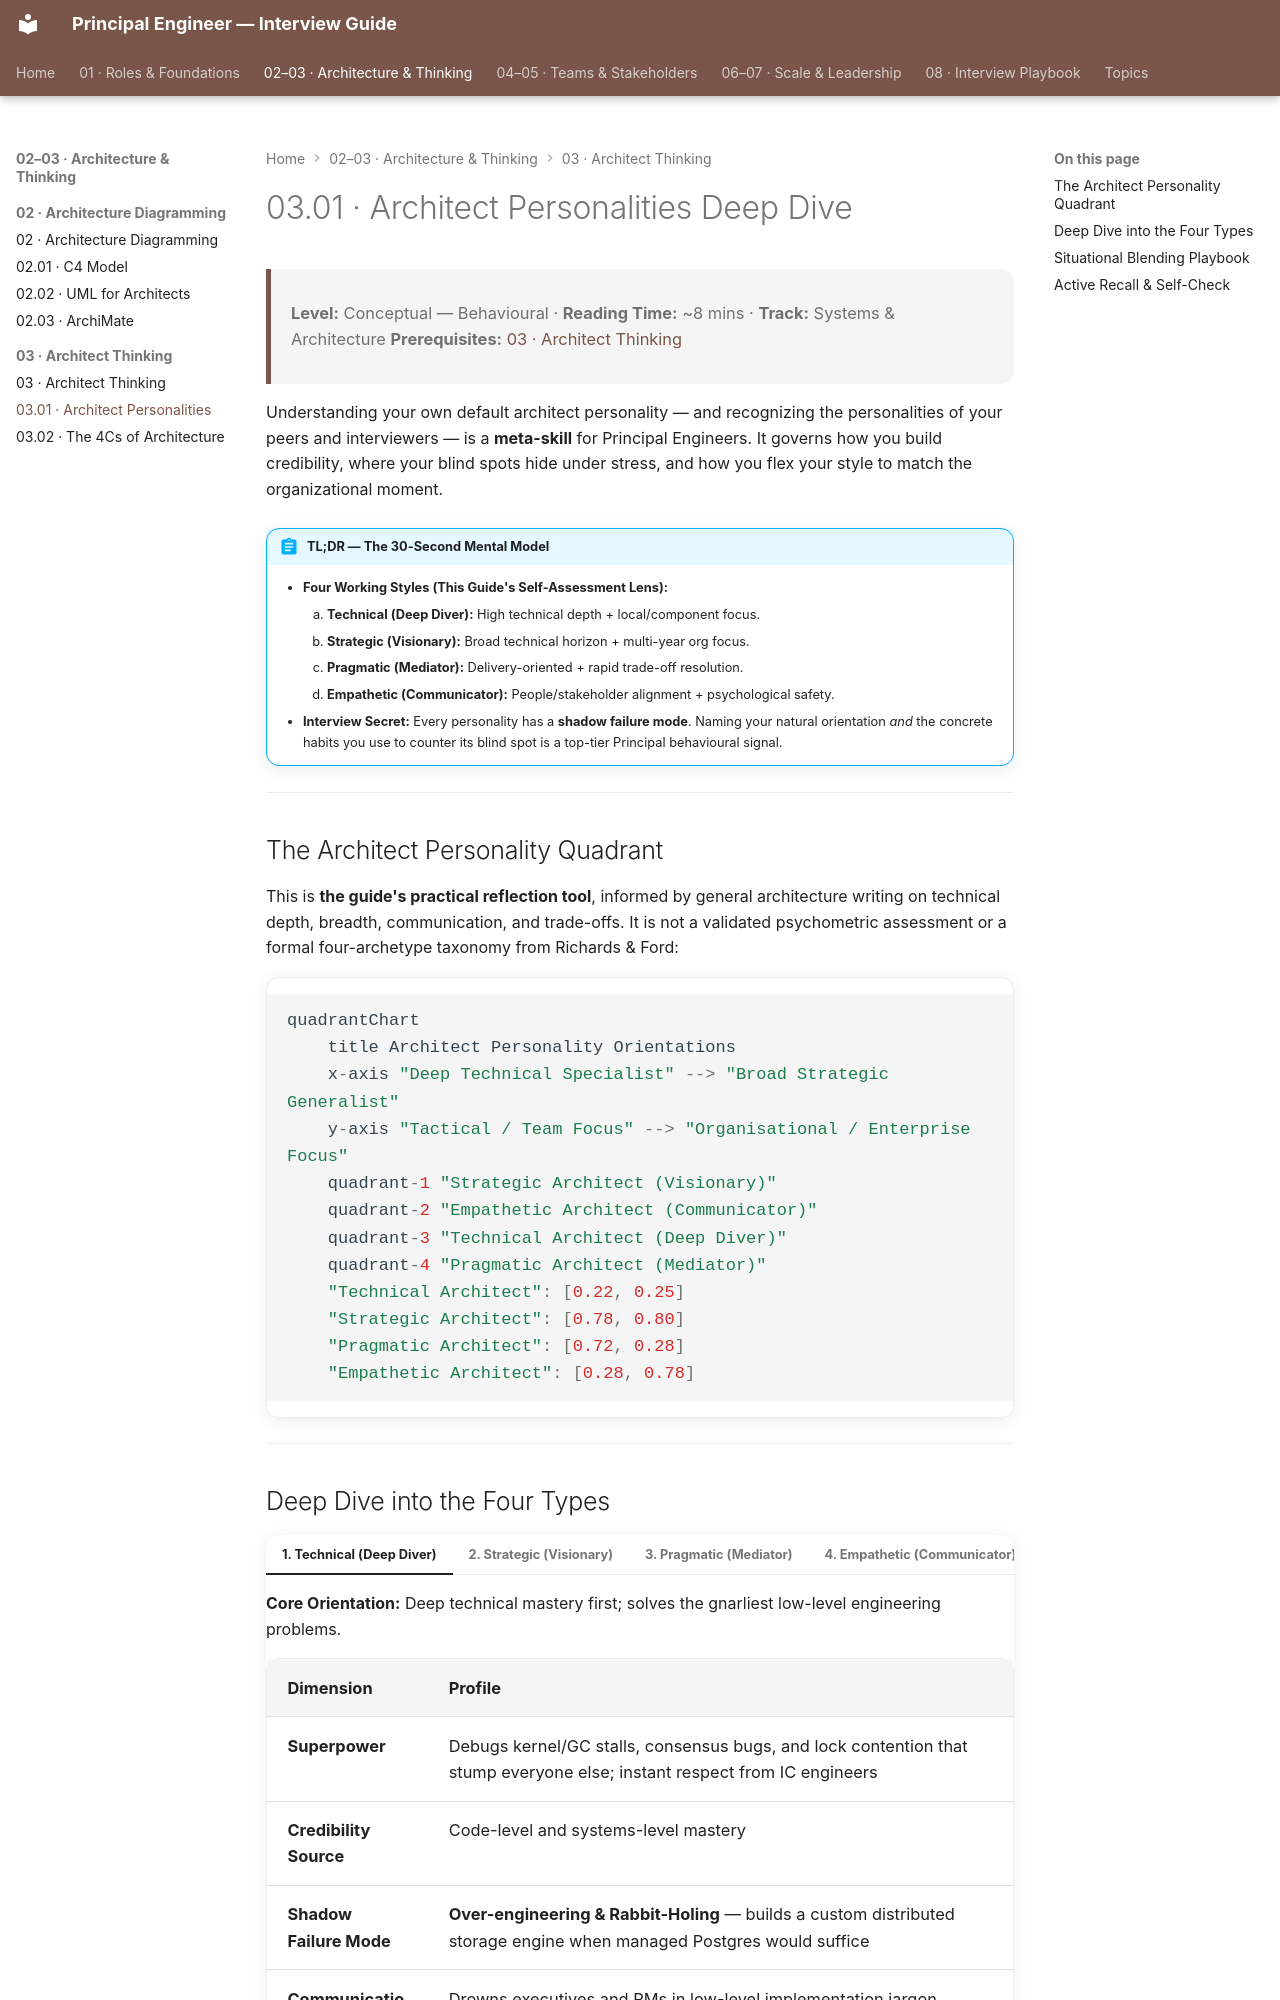

repository: nitinkc/PrincipalEngineer_InterviewGuide · page: 03.01-architect-personalities/index.html · generator: mkdocs

---
tags:
  - Software Architecture
  - Leadership
  - Self-Assessment
---

# 03.01 · Architect Personalities Deep Dive

> **Level:** Conceptual — Behavioural · **Reading Time:** ~8 mins · **Track:** Systems & Architecture
> **Prerequisites:** [03 · Architect Thinking](03-architect-thinking.md)

Understanding your own default architect personality — and recognizing the personalities of your peers and interviewers — is a **meta-skill** for Principal Engineers. It governs how you build credibility, where your blind spots hide under stress, and how you flex your style to match the organizational moment.

!!! abstract "TL;DR — The 30-Second Mental Model"
    - **Four Working Styles (This Guide's Self-Assessment Lens):**
        1. **Technical (Deep Diver):** High technical depth + local/component focus.
        2. **Strategic (Visionary):** Broad technical horizon + multi-year org focus.
        3. **Pragmatic (Mediator):** Delivery-oriented + rapid trade-off resolution.
        4. **Empathetic (Communicator):** People/stakeholder alignment + psychological safety.
    - **Interview Secret:** Every personality has a **shadow failure mode**. Naming your natural orientation *and* the concrete habits you use to counter its blind spot is a top-tier Principal behavioural signal.

---

## The Architect Personality Quadrant

This is **the guide's practical reflection tool**, informed by general architecture writing on technical depth, breadth, communication, and trade-offs. It is not a validated psychometric assessment or a formal four-archetype taxonomy from Richards & Ford:

```mermaid
quadrantChart
    title Architect Personality Orientations
    x-axis "Deep Technical Specialist" --> "Broad Strategic Generalist"
    y-axis "Tactical / Team Focus" --> "Organisational / Enterprise Focus"
    quadrant-1 "Strategic Architect (Visionary)"
    quadrant-2 "Empathetic Architect (Communicator)"
    quadrant-3 "Technical Architect (Deep Diver)"
    quadrant-4 "Pragmatic Architect (Mediator)"
    "Technical Architect": [0.22, 0.25]
    "Strategic Architect": [0.78, 0.80]
    "Pragmatic Architect": [0.72, 0.28]
    "Empathetic Architect": [0.28, 0.78]
```

---
